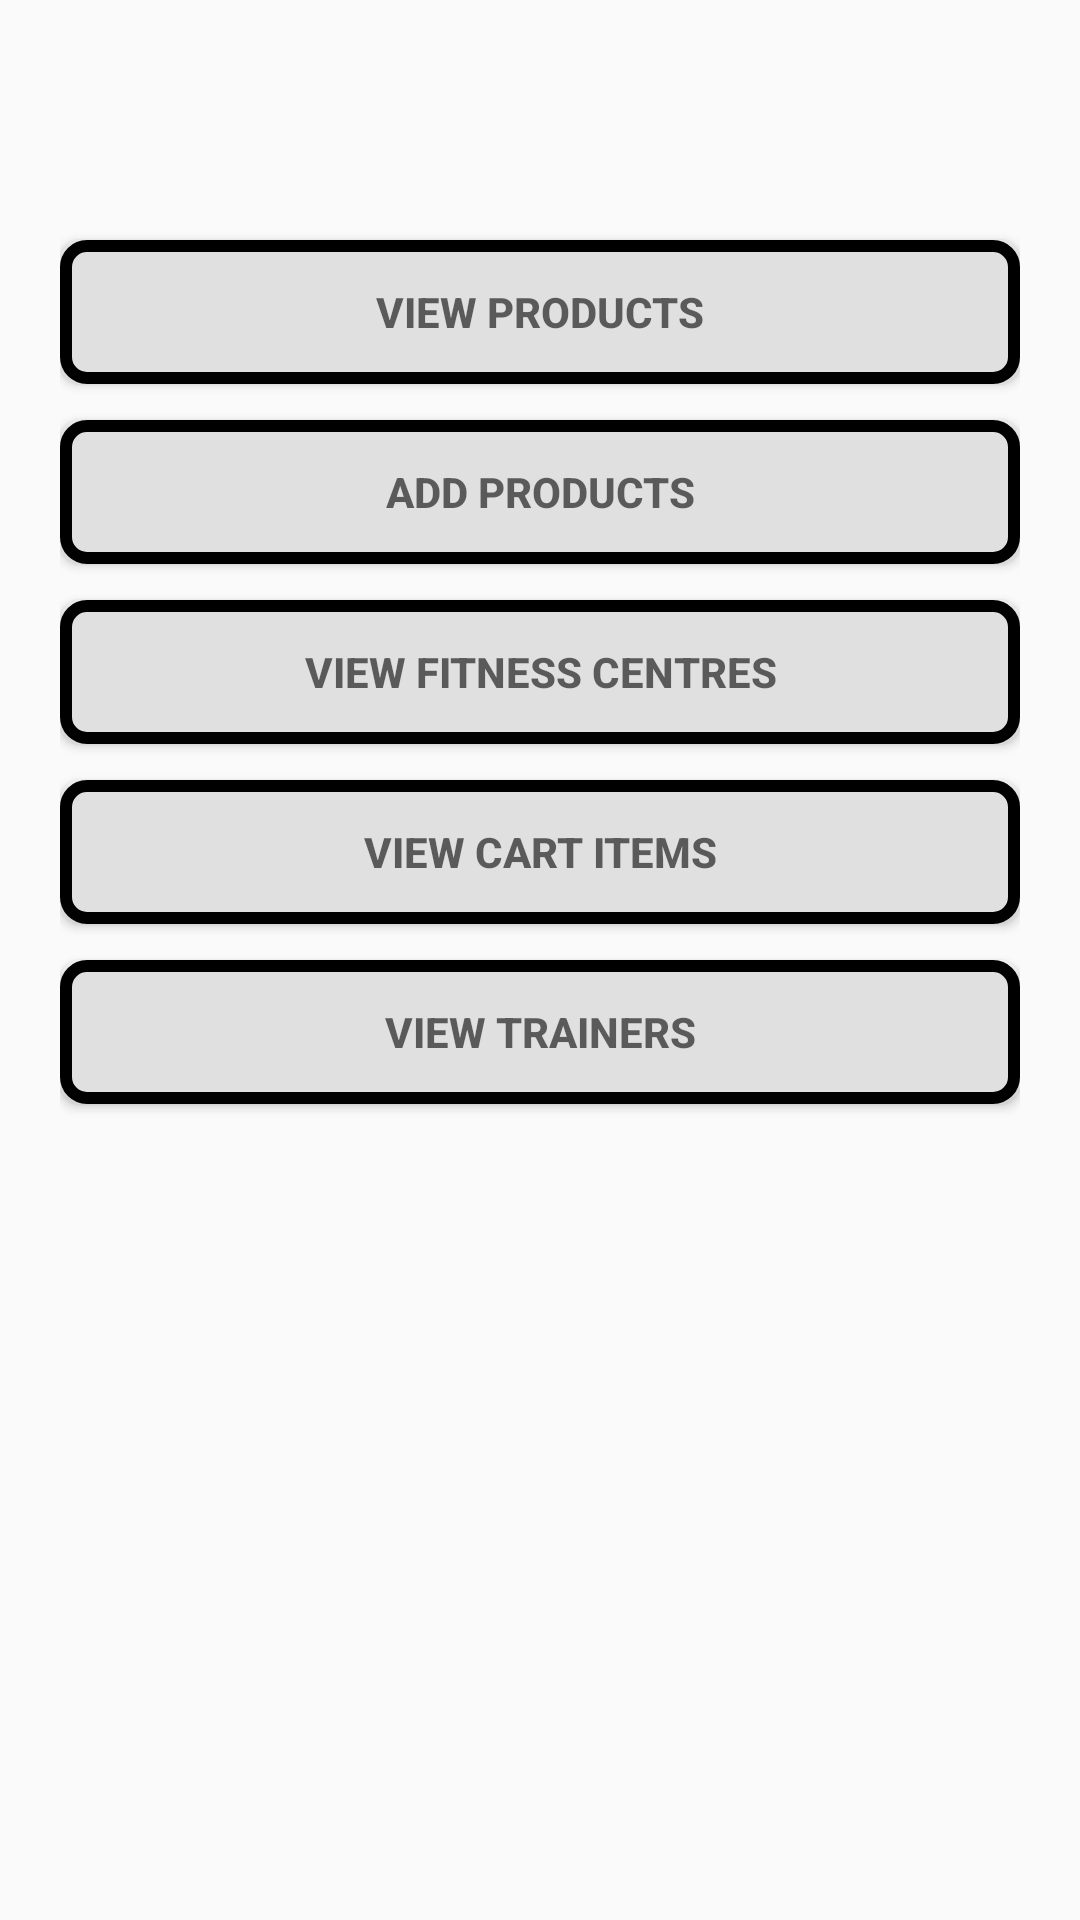

Android layout source for this screen:
<!-- AndroidManifest.xml: application theme AppTheme -->
<!-- res/layout/activity_user_home.xml -->
<?xml version="1.0" encoding="utf-8"?>
<RelativeLayout xmlns:android="http://schemas.android.com/apk/res/android"
    xmlns:app="http://schemas.android.com/apk/res-auto"
    xmlns:tools="http://schemas.android.com/tools"
    android:layout_width="match_parent"
    android:layout_height="match_parent"
    android:orientation="vertical"
    android:padding="20dp"
    tools:context=".UserHome">

    <Button
        android:id="@+id/btn_view_product"
        style="@style/Widget.AppCompat.Button.Colored"
        android:layout_width="match_parent"
        android:layout_height="wrap_content"
        android:layout_marginTop="60dp"
        android:background="@drawable/background"
        android:hint="VIEW PRODUCTS"
        android:textStyle="bold" />
    <Button

        android:textStyle="bold"
        android:background="@drawable/background"
        android:layout_width="match_parent"
        android:layout_height="wrap_content"
        android:id="@+id/btn_user_add_product"
        android:layout_marginTop="120dp"
        android:hint="ADD PRODUCTS"
        />
    
        
        
        
        
        
        
        
    <Button
        android:textStyle="bold"
        android:background="@drawable/background"
        android:layout_width="match_parent"
        android:layout_height="wrap_content"
        android:id="@+id/btn_view_fitnss"
        android:hint="VIEW FITNESS CENTRES"
        android:layout_marginTop="180dp"
        />
    <Button
        android:textStyle="bold"
        android:background="@drawable/background"
        android:layout_width="match_parent"
        android:layout_height="wrap_content"
        android:layout_marginTop="240dp"
        android:id="@+id/btn_view_cart"
        android:hint="VIEW CART ITEMS"
        />
    <Button
        android:textStyle="bold"
        android:background="@drawable/background"
        android:layout_width="match_parent"
        android:layout_height="wrap_content"
        android:layout_marginTop="300dp"
        android:id="@+id/btn_view_trainers"
        android:hint="VIEW TRAINERS"
        />

</RelativeLayout>
<!-- resources referenced by this layout -->
<resources>
  <!-- drawable background (drawable) -->
  <?xml version="1.0" encoding="utf-8"?>
  <selector xmlns:android="http://schemas.android.com/apk/res/android">
      <item android:state_pressed="true">
          <shape>
              <solid
                  android:color="#1E669B"/>
              <stroke
                  android:width="2dp"
                  android:color="#301A7A"/>
              <corners
                  android:radius="8dp"/>
              <padding
                  android:bottom="10dp"
                  android:left="10dp"
                  android:right="10dp"
                  android:top="10dp"/>
          </shape>
  
      </item>
      <item>
          <shape>
              <gradient
                  android:angle="270"
                  android:endColor="#E0E0E0"
                  android:startColor="#E0E0E0"/>
              <stroke
                  android:width="4dp"
                  android:color="#000000"/>
              <corners
                  android:radius="7dp"/>
              <padding
                  android:bottom="10dp"
                  android:left="10dp"
                  android:right="10dp"
                  android:top="10dp"/>
          </shape>
      </item>
  </selector>
  <style name="AppTheme" parent="Theme.AppCompat.Light.DarkActionBar">
          
          <item name="colorPrimary">#000000</item>
          
          <item name="colorAccent">@color/colorAccent</item>
  
      </style>
  <color name="colorAccent">#D81B60</color>
</resources>
